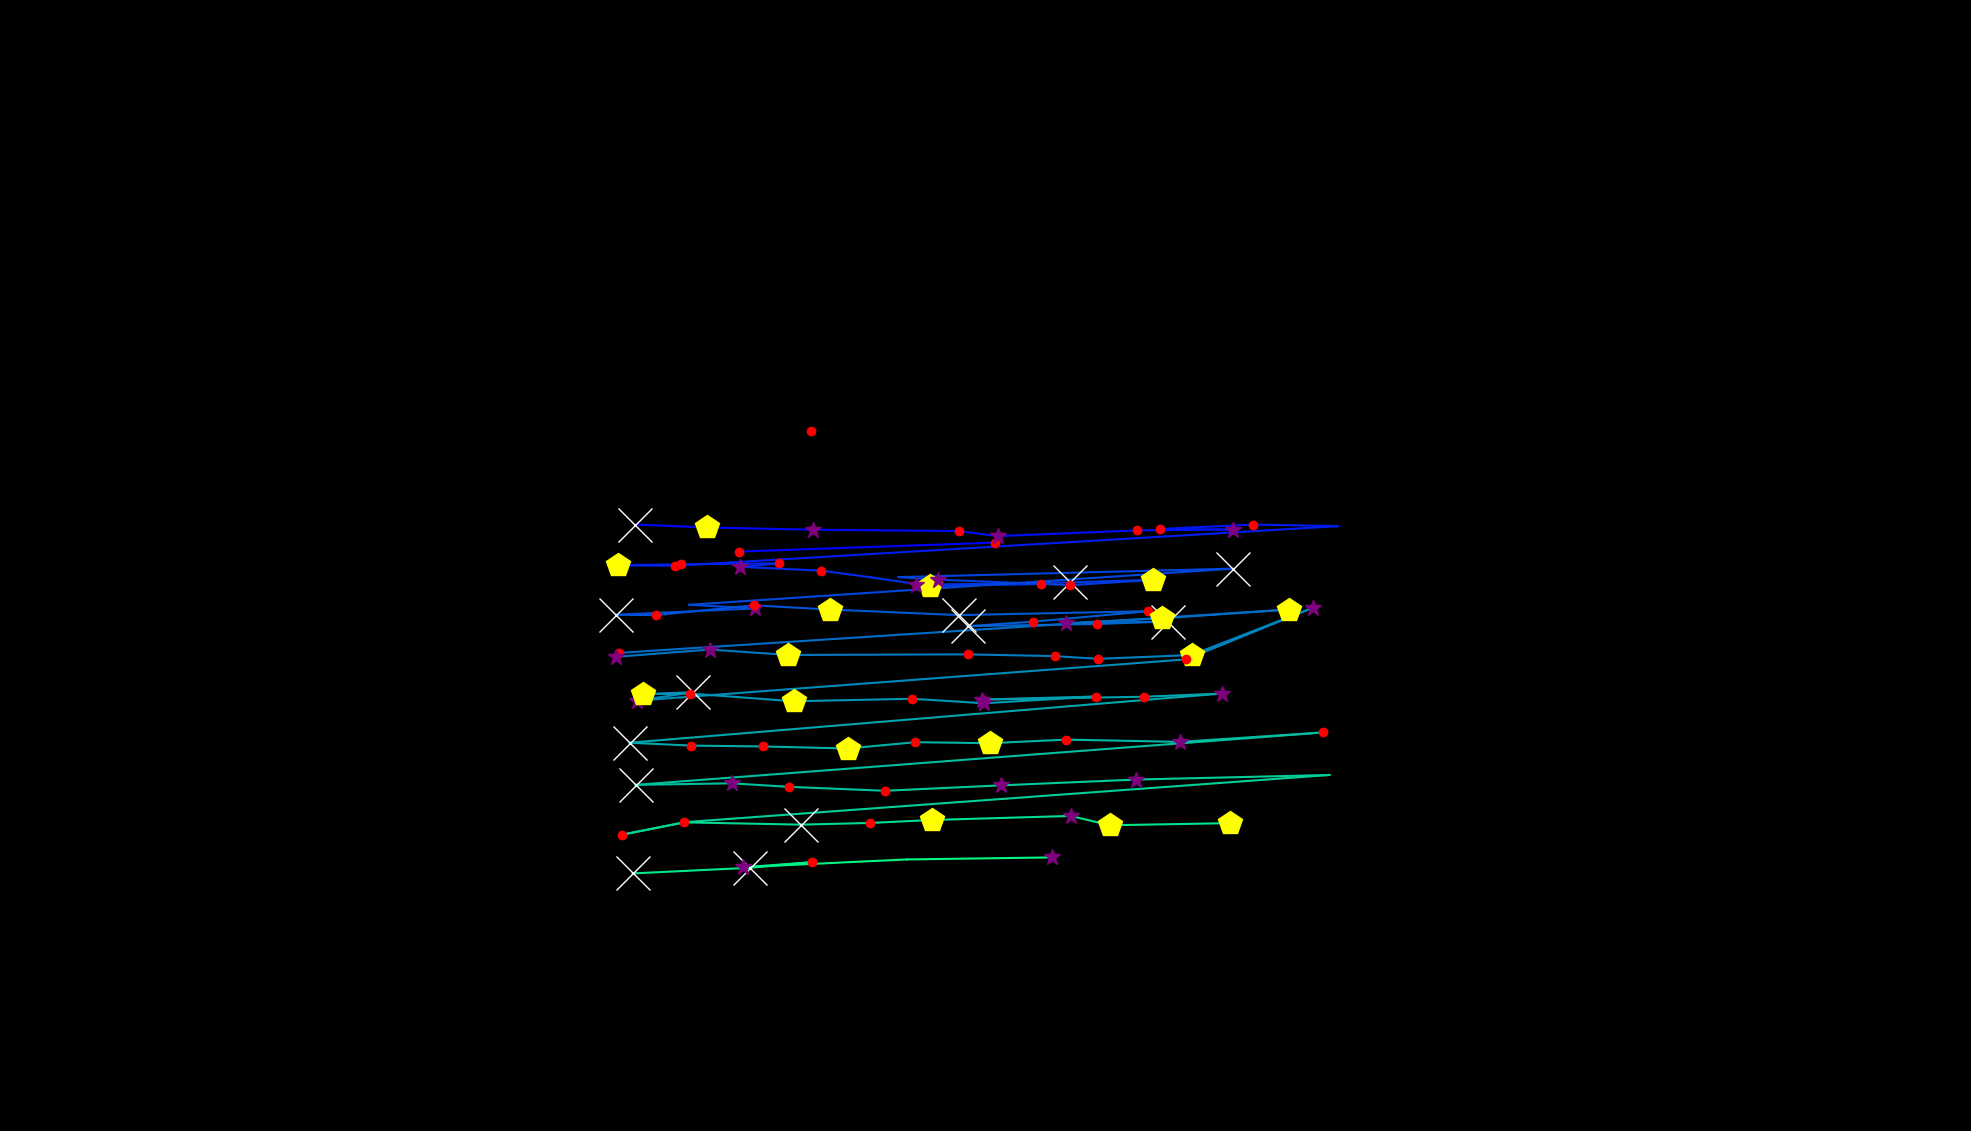

Source data for this figure (header and first rows):
, fixation_id, timestamp, avg_gaze_x, avg_gaze_y, duration
0, 0.0, 12.05, 1292, 764.2, 120.5
1, 1.0, 168.7, 960.2, 752.5, 144.6
2, 67.0, 20182, 825.1, 787.7, 554.3
3, 68.0, 20761, 917.9, 783.8, 469.9
4, 69.0, 21255, 1056, 780.9, 385.6
5, 70.0, 21761, 1245, 779.1, 144.6
6, 71.0, 21930, 1296, 772.6, 253
7, 72.0, 22207, 1477, 780, 216.9
8, 73.0, 22448, 1601, 781.2, 253
9, 74.0, 22773, 1506, 781.8, 228.9
10, 75.0, 23038, 1628, 787.6, 204.8
11, 76.0, 23508, 1738, 785.5, 108.4
12, 77.0, 23725, 876.6, 734.1, 120.5
13, 78.0, 23869, 803, 734.6, 409.7
14, 79.0, 24376, 884.2, 736, 180.7
15, 80.0, 24641, 1012, 737.2, 132.5
16, 81.0, 24797, 961, 732.6, 253
17, 82.0, 25074, 1066, 727.8, 132.5
18, 83.0, 25231, 1131, 719, 108.4
19, 84.0, 25424, 1208, 707.8, 445.8
20, 85.0, 25930, 1351, 710.4, 156.6
21, 86.0, 26123, 1190, 709.1, 301.2
22, 87.0, 26472, 1390, 712.5, 723
23, 88.0, 27219, 1498, 715.8, 409.7
24, 89.0, 27653, 1390, 708.9, 216.9
25, 90.0, 27906, 1218, 716.1, 253
26, 91.0, 28183, 1167, 719.3, 96.39
27, 92.0, 28352, 1601, 730.3, 602.5
28, 93.0, 29014, 895.3, 683.4, 108.4
29, 94.0, 29496, 980.3, 678.7, 301.2
30, 95.0, 29858, 800, 670.4, 578.4
31, 96.0, 30460, 852, 670, 180.7
32, 97.0, 30689, 978.8, 682.7, 241
33, 98.0, 30966, 1078, 677.2, 433.8
34, 99.0, 31485, 1245, 670, 566.3
35, 100.0, 32123, 1491, 675.1, 144.6
36, 101.0, 32328, 1342, 661.5, 144.6
37, 102.0, 32497, 1257, 655.6, 1458
38, 103.0, 33979, 1424, 658.5, 144.6
39, 104.0, 34172, 1517, 661.7, 566.3
40, 105.0, 34774, 1384, 659.4, 313.3
41, 106.0, 35111, 1509, 665.8, 542.2
42, 107.0, 35678, 1674, 677.2, 421.7
43, 108.0, 36292, 804.2, 620.9, 216.9
44, 110.0, 37172, 800, 615.8, 349.4
45, 111.0, 37569, 922, 625.3, 349.4
46, 112.0, 37943, 1023, 618.2, 409.7
47, 113.0, 38449, 1257, 619, 241
48, 114.0, 38774, 1370, 616.7, 192.8
49, 115.0, 38991, 1426, 613.2, 168.7
50, 116.0, 39208, 1547, 618.2, 530.2
51, 117.0, 39774, 1705, 679.5, 337.4
52, 118.0, 40196, 1541, 612.5, 168.7
53, 119.0, 40413, 827.4, 558.9, 361.5
54, 120.0, 40895, 900, 569.8, 590.4
55, 121.0, 41510, 835.4, 567.3, 421.7
56, 122.0, 41955, 896, 568.1, 144.6
57, 123.0, 42160, 1031, 558.1, 482
58, 124.0, 42666, 1185, 561.4, 132.5
59, 125.0, 42823, 1278, 555.5, 385.6
... 37 more rows
